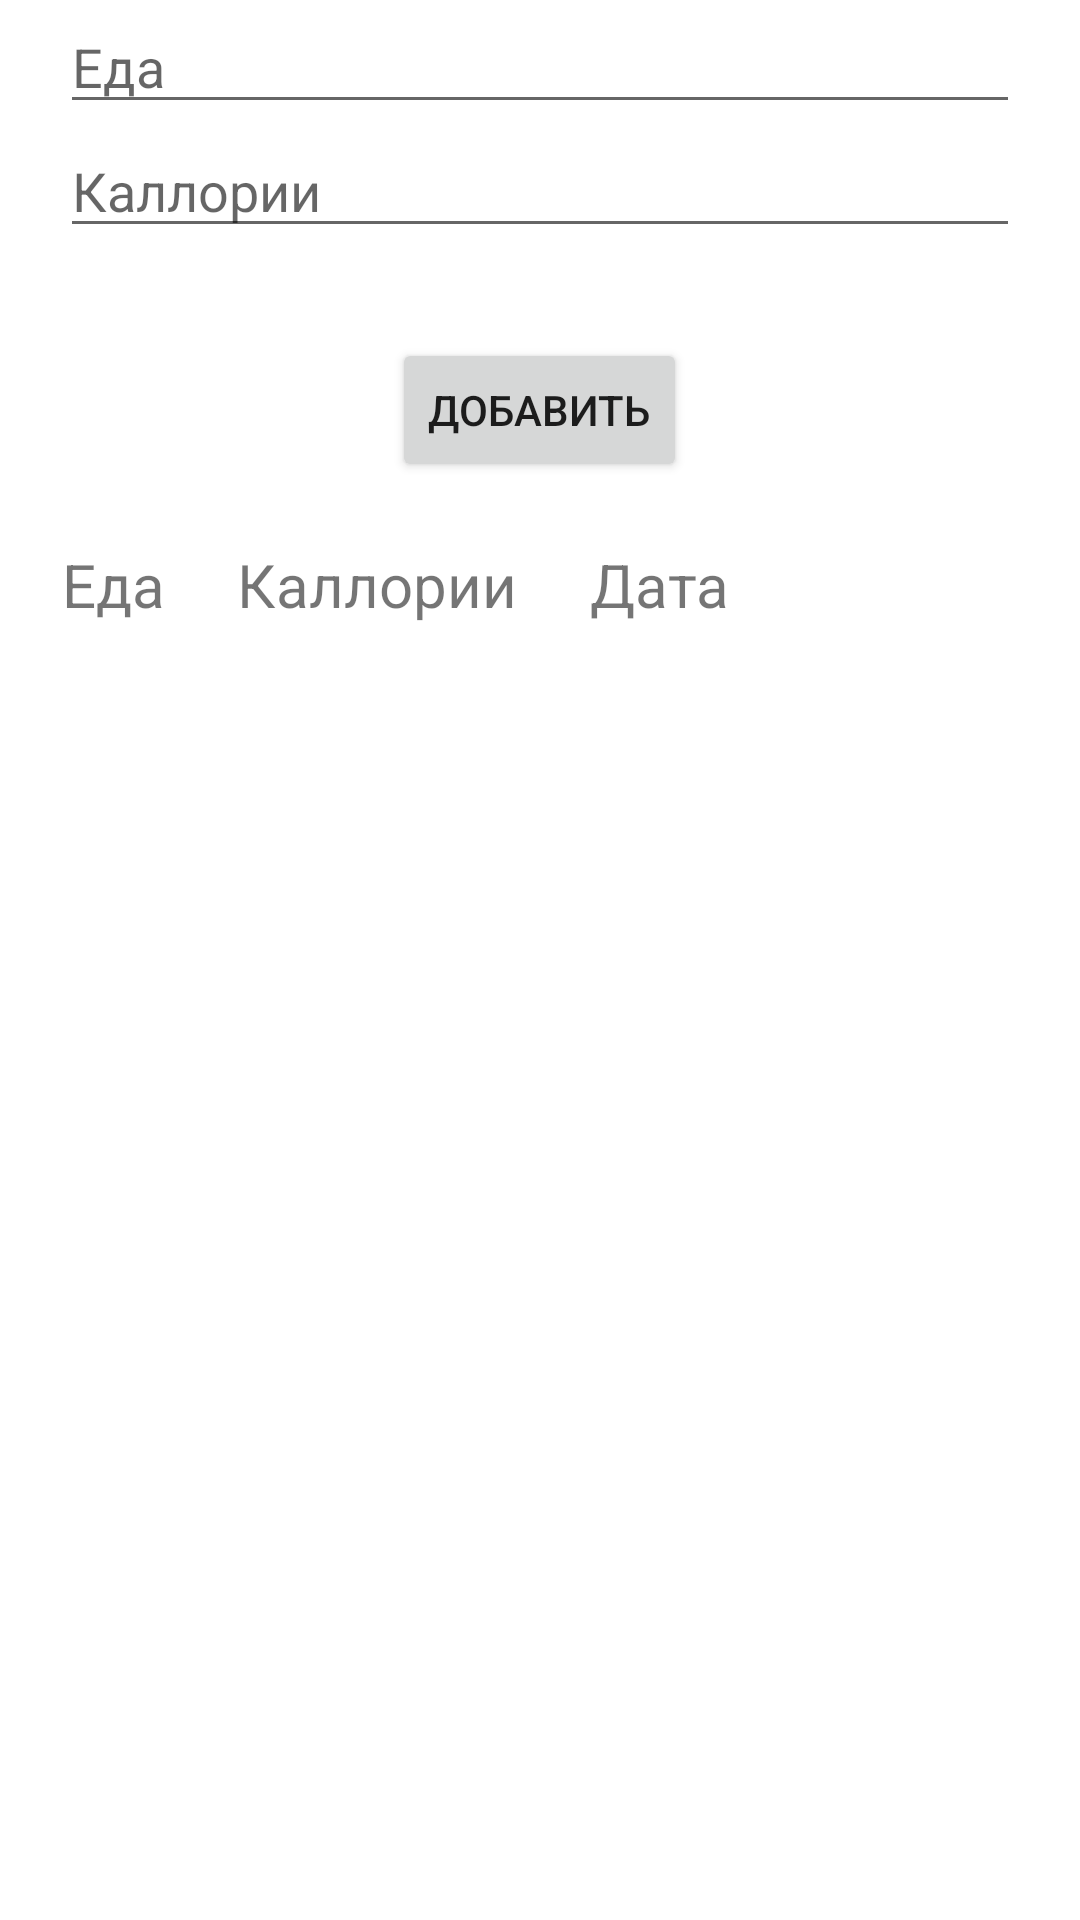

This screen was rendered from an Android layout file. Write that file and the resources it references.
<!-- AndroidManifest.xml: application theme Theme.МобилкиЛаба1 -->
<!-- res/layout/calorie_list.xml -->
<?xml version="1.0" encoding="utf-8"?>
<LinearLayout xmlns:android="http://schemas.android.com/apk/res/android"
    xmlns:tools="http://schemas.android.com/tools"
    android:layout_width="match_parent"
    android:layout_height="match_parent"
    xmlns:app="http://schemas.android.com/apk/res-auto"
    android:layout_marginVertical="100dp"
    android:layout_marginHorizontal="30dp"
    android:orientation="vertical"
    android:gravity="center">

























    <EditText
        android:id="@+id/CalorieFoodName"
        android:layout_width="match_parent"
        android:layout_height="wrap_content"
        android:layout_marginLeft="20dp"
        android:layout_marginRight="20dp"
        android:ems="10"
        android:inputType="text"
        android:hint="Еда"/>
    <EditText
        android:id="@+id/CalorieFoodCalories"
        android:layout_width="match_parent"
        android:layout_height="wrap_content"
        android:layout_marginLeft="20dp"
        android:layout_marginRight="20dp"
        android:ems="10"
        android:inputType="text"
        android:hint="Каллории"/>

    <Button
        android:id="@+id/CalSaveButton"
        android:layout_width="wrap_content"
        android:layout_height="wrap_content"
        android:layout_marginTop="30dp"
        android:text="Добавить"/>

    <LinearLayout
        android:layout_width="match_parent"
        android:layout_height="wrap_content"
        android:paddingBottom="10pt"
        android:paddingTop="10pt">

        <TextView
            android:id="@+id/loginTextHeader"
            android:layout_width="wrap_content"
            android:layout_height="wrap_content"
            android:gravity="center"
            android:textSize="20sp"
            android:layout_marginStart="10pt"
            android:text="Еда"/>

        <TextView
            android:id="@+id/valueTextHeader"
            android:layout_width="100dp"
            android:layout_height="wrap_content"
            android:gravity="center"
            android:textSize="20sp"
            android:layout_marginStart="10pt"
            android:text="Каллории"/>

        <TextView
            android:id="@+id/dateTimeTextHeader"
            android:layout_width="wrap_content"
            android:layout_height="wrap_content"
            android:textSize="20sp"
            android:text="Дата"
            android:layout_marginStart="10pt"
            android:gravity="center"/>
    </LinearLayout>

    <androidx.recyclerview.widget.RecyclerView
        android:id="@+id/CalRecyclerView"
        android:layout_width="match_parent"
        android:layout_height="match_parent"
        android:scrollbars="vertical"
        app:layoutManager="LinearLayoutManager"
        tools:listitem="@layout/item"/>

</LinearLayout>
<!-- res/layout/item.xml (included above) -->
<?xml version="1.0" encoding="utf-8"?>
<LinearLayout xmlns:android="http://schemas.android.com/apk/res/android"
    android:layout_width="wrap_content"
    android:layout_height="wrap_content"
    android:orientation="vertical"
    android:id="@+id/item_data">

    <LinearLayout
        android:layout_width="match_parent"
        android:layout_height="match_parent"
        android:orientation="horizontal"
        android:paddingBottom="5dp">









        <TextView
            android:id="@+id/loginTextView"
            android:layout_width="wrap_content"
            android:layout_height="wrap_content"
            android:gravity="center"
            android:textSize="20sp"
            android:layout_marginStart="10pt"
            android:text="login"/>

        <TextView
            android:id="@+id/valueTextView"
            android:layout_width="100dp"
            android:layout_height="wrap_content"
            android:gravity="center"
            android:textSize="20sp"
            android:layout_marginStart="10pt"
            android:text="Some text"/>

        <TextView
            android:id="@+id/dateTimeTextView"
            android:layout_width="wrap_content"
            android:layout_height="wrap_content"
            android:layout_marginLeft="20sp"
            android:textSize="20sp"
            android:text="d/M/yy HH:mm"
            android:layout_marginStart="10pt"
            android:gravity="center"/>
    </LinearLayout>

</LinearLayout>
<!-- resources referenced by this layout -->
<resources>
  <style name="Theme.МобилкиЛаба1" parent="Theme.MaterialComponents.DayNight.DarkActionBar">
          
          <item name="colorPrimary">@color/purple_500</item>
          <item name="colorPrimaryVariant">@color/purple_700</item>
          <item name="colorOnPrimary">@color/white</item>
          
          <item name="colorSecondary">@color/teal_200</item>
          <item name="colorSecondaryVariant">@color/teal_700</item>
          <item name="colorOnSecondary">@color/black</item>
          
          <item name="android:statusBarColor">?attr/colorPrimaryVariant</item>
          
      </style>
  <color name="purple_500">#FF6200EE</color>
  <color name="purple_700">#FF3700B3</color>
  <color name="white">#FFFFFF</color>
  <color name="teal_200">#FF03DAC5</color>
  <color name="teal_700">#FF018786</color>
  <color name="black">#FF000000</color>
</resources>
